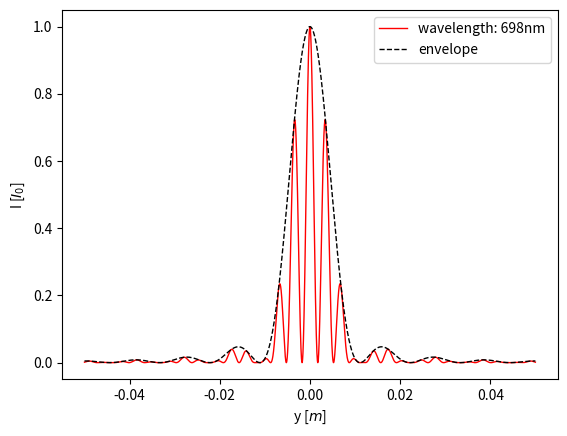

Python code for this plot:
# -*- coding: utf-8 -*-
"""
Created on Fri Mar 29 20:24:01 2024

[redacted]
"""

import numpy as np
import matplotlib.pyplot as plt

def func(y, R, d, a, wavelength, I0=1):
    theta = y/R
    beta = np.pi * a * theta / wavelength
    alpha = np.pi * d / wavelength * theta
    sinc2 = np.sinc(beta)**2
    cos2 = np.cos(alpha)**2
    return I0 * sinc2 * cos2, sinc2

y = np.linspace(-5e-2, 5e-2, 5000)

fig, ax = plt.subplots(dpi=300)

values, envelope = func(y, 10e-2, 2e-5, 2e-6, 698e-9)

ax.plot(y, values, c='#ff0000', linewidth=1, label='wavelength: 698nm')
ax.plot(y, envelope, c='k', ls='--', linewidth=1, label='envelope')

ax.set_xlabel('y [$m$]')
ax.set_ylabel('I [$I_0$]')
ax.legend()

fig.savefig('double_slit.pdf')
fig.show()
